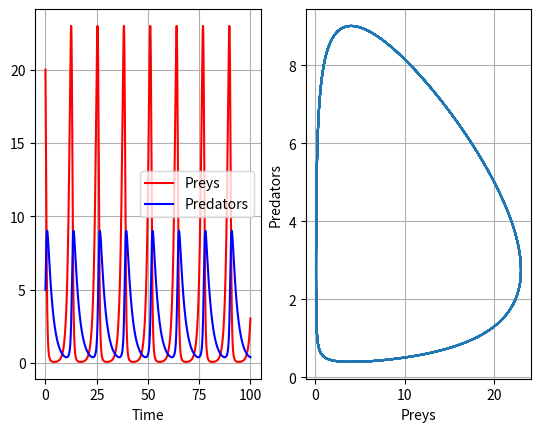

Write Python code to recreate this figure.
import numpy as np
import matplotlib.pyplot as plt

# Define equation
def LotkaVolterraModel(x, params):
    alpha = params["alpha"]
    beta = params["beta"]
    gamma = params["gamma"]
    delta = params["delta"]

    xdot = np.array([alpha*x[0] - beta*x[0]*x[1], delta*x[0]*x[1]-gamma*x[1]])

    return xdot

def RungeKutta4(f, x0, t0, tf, dt):

    t = np.arange(t0, tf, dt)
    nt = t.size

    nx = x0.size

    x=np.zeros((nx,nt))

    x[:,0] = x0

    for k in range(nt -1):
        k1 = dt*f(t[k], x[:,k])
        k2 = dt*f(t[k] + dt/2, x[:,k]+ k1/2)
        k3 = dt*f(t[k] + dt/2, x[:,k]+ k2/2)
        k4 = dt*f(t[k] + dt, x[:,k]+ k3)

        dx = 1/6*(k1+2*k2+2*k3+k4)

        x[:,k+1] = x[:,k] + dx

    return x,t


params = {"alpha": 1.1, "beta": 0.4, "gamma": 0.4, "delta":0.1}

f = lambda t,x : LotkaVolterraModel(x, params)

x0=np.array([20,5])
t0=0
tf=100
dt=0.01

#Solve the equation

x,t = RungeKutta4(f,x0,t0,tf,dt)

# Plot results

plt.subplot(1,2,1)
plt.plot(t,x[0,:], "r",label="Preys")
plt.plot(t,x[1,:], "b", label="Predators")
plt.xlabel("Time")
plt.grid()
plt.legend()

plt.subplot(1,2,2)
plt.plot(x[0,:],x[1,:])
plt.xlabel("Preys")
plt.ylabel("Predators")
plt.grid()

plt.show()
